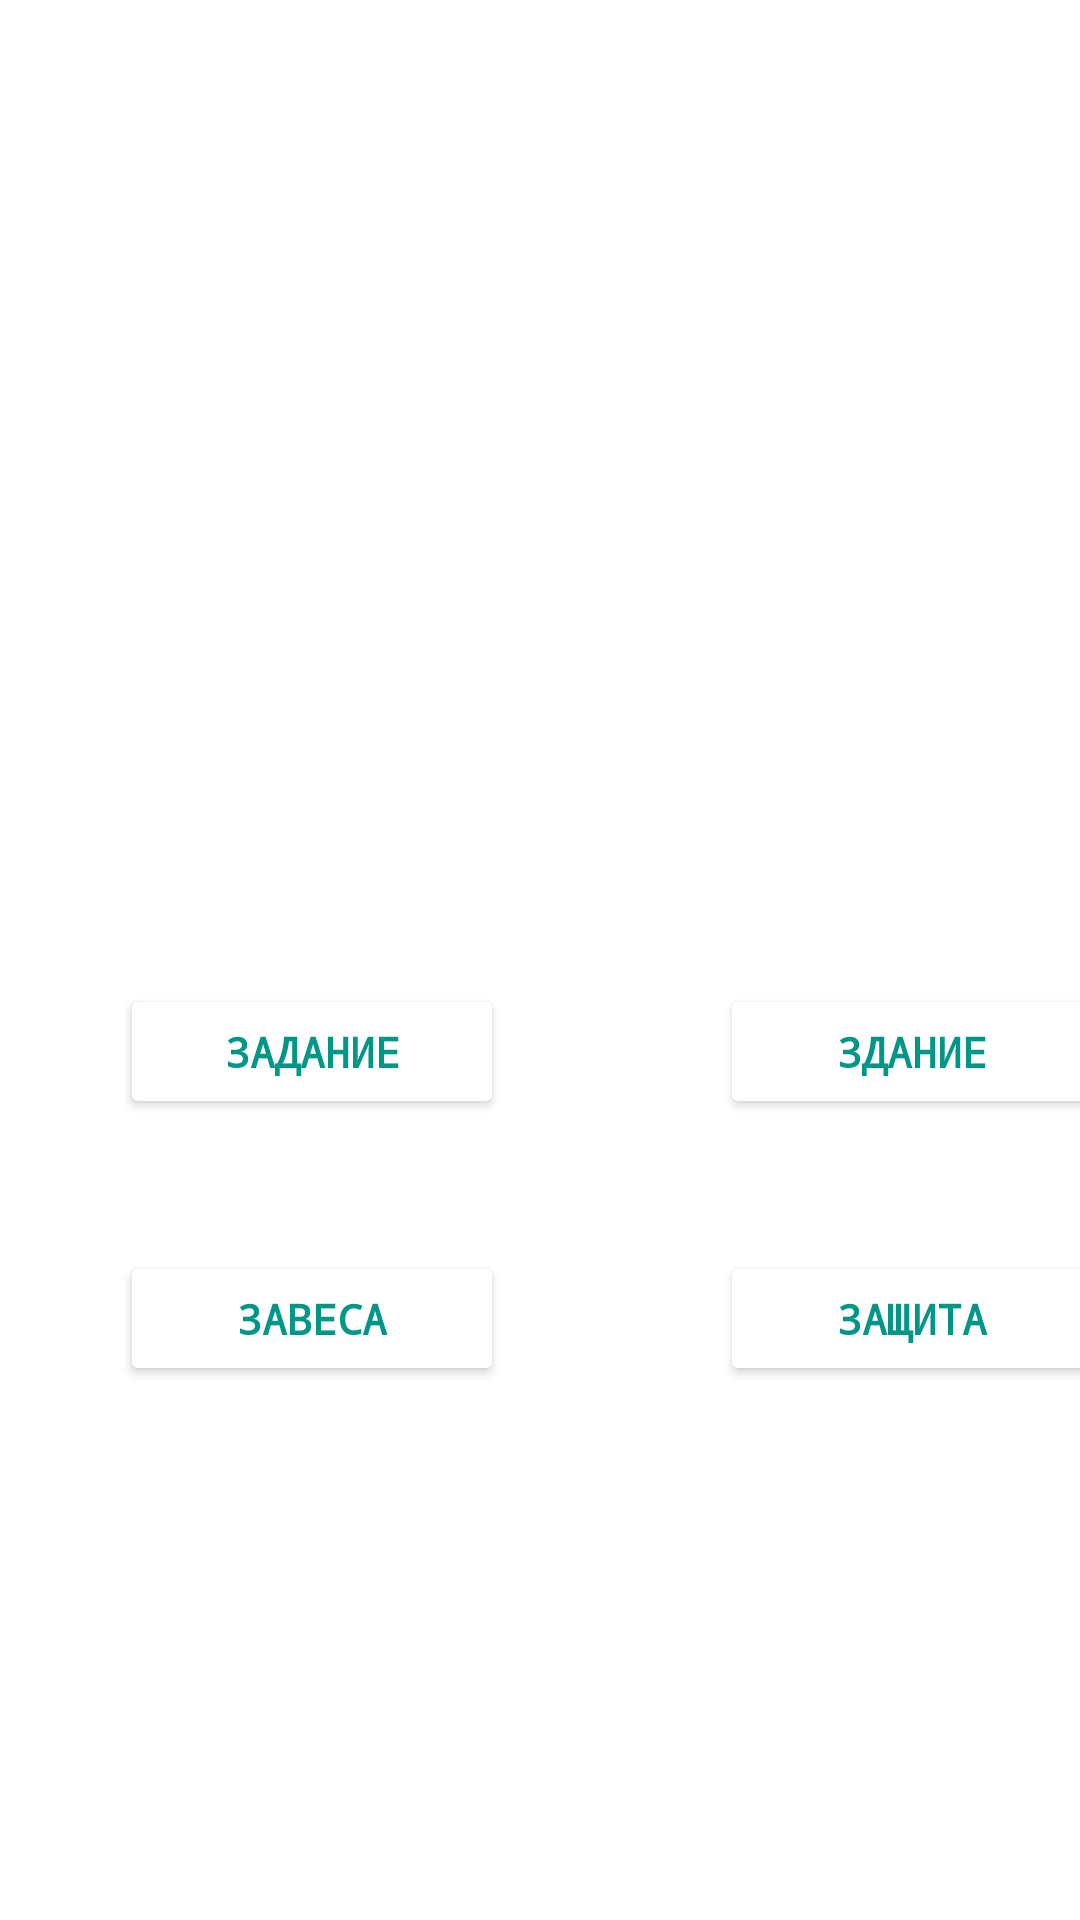

The Android layout XML behind this screen, and the referenced resources:
<!-- AndroidManifest.xml: application theme Theme.DKapp -->
<!-- res/layout/fragment_word_4.xml -->
<?xml version="1.0" encoding="utf-8"?>
<FrameLayout xmlns:android="http://schemas.android.com/apk/res/android"
    xmlns:app="http://schemas.android.com/apk/res-auto"
    xmlns:tools="http://schemas.android.com/tools"
    android:layout_width="match_parent"
    android:layout_height="match_parent"
    tools:context=".Word_4">

    <androidx.constraintlayout.widget.ConstraintLayout
        android:layout_width="match_parent"
        android:layout_height="498dp">

        <Button
            android:id="@+id/button17"
            android:layout_width="128dp"
            android:layout_height="45dp"
            android:layout_marginStart="40dp"
            android:layout_marginTop="328dp"
            android:backgroundTint="@color/white"
            android:onClick="rightWord4Click4"
            android:text="@string/right4"
            android:textColor="#009688"
            app:layout_constraintStart_toStartOf="parent"
            app:layout_constraintTop_toTopOf="parent" />

        <Button
            android:id="@+id/button18"
            android:layout_width="128dp"
            android:layout_height="45dp"
            android:layout_marginTop="44dp"
            android:onClick="falseWord1Click"
            android:text="@string/false12"
            app:layout_constraintEnd_toStartOf="@+id/button20"
            app:layout_constraintHorizontal_bias="0.0"
            android:backgroundTint="@color/white"
            android:textColor="#009688"
            app:layout_constraintStart_toStartOf="@+id/button17"
            app:layout_constraintTop_toBottomOf="@+id/button17" />

        <Button
            android:id="@+id/button19"
            android:layout_width="128dp"
            android:layout_height="45dp"
            android:layout_marginStart="72dp"
            android:layout_marginTop="328dp"
            android:onClick="falseWord1Click"
            android:text="@string/false11"
            android:backgroundTint="@color/white"
            android:textColor="#009688"
            app:layout_constraintStart_toEndOf="@+id/button17"
            app:layout_constraintTop_toTopOf="parent" />

        <Button
            android:id="@+id/button20"
            android:layout_width="128dp"
            android:layout_height="45dp"
            android:layout_marginTop="44dp"
            android:onClick="falseWord1Click"
            android:backgroundTint="@color/white"
            android:textColor="#009688"
            android:text="@string/false10"
            app:layout_constraintEnd_toEndOf="@+id/button19"
            app:layout_constraintTop_toBottomOf="@+id/button19" />

        <TextView
            android:id="@+id/textView2"
            android:layout_width="wrap_content"
            android:layout_height="wrap_content"
            android:layout_marginTop="208dp"
            android:text="@string/wq4"
            android:textSize="30dp"
            app:layout_constraintEnd_toEndOf="parent"
            app:layout_constraintHorizontal_bias="0.526"
            app:layout_constraintStart_toStartOf="parent"
            app:layout_constraintTop_toTopOf="parent" />

    </androidx.constraintlayout.widget.ConstraintLayout>
</FrameLayout>
<!-- resources referenced by this layout -->
<resources>
  <color name="white">#FFFFFFFF</color>
  <string name="false10">Защита</string>
  <string name="false11">Здание</string>
  <string name="false12">Завеса</string>
  <string name="right4">Задание</string>
  <string name="wq4">Task</string>
  <style name="Theme.DKapp" parent="Theme.MaterialComponents.DayNight.DarkActionBar">
          
          <item name="colorPrimary">@color/bb</item>
          <item name="colorPrimaryVariant">@color/bb</item>
          <item name="colorOnPrimary">@color/white</item>
          
          <item name="colorSecondary">@color/teal_200</item>
          <item name="colorSecondaryVariant">@color/teal_700</item>
          <item name="colorOnSecondary">@color/black</item>
          
          <item name="android:statusBarColor">?attr/colorPrimaryVariant</item>
          
          <item name="android:textColor">@color/white</item>
          <item name="android:textStyle">bold</item>
          <item name="android:fontFamily">monospace</item>
  
      </style>
  <color name="bb">#2C7765</color>
  <color name="teal_200">#FF03DAC5</color>
  <color name="teal_700">#FF018786</color>
  <color name="black">#FF000000</color>
</resources>
